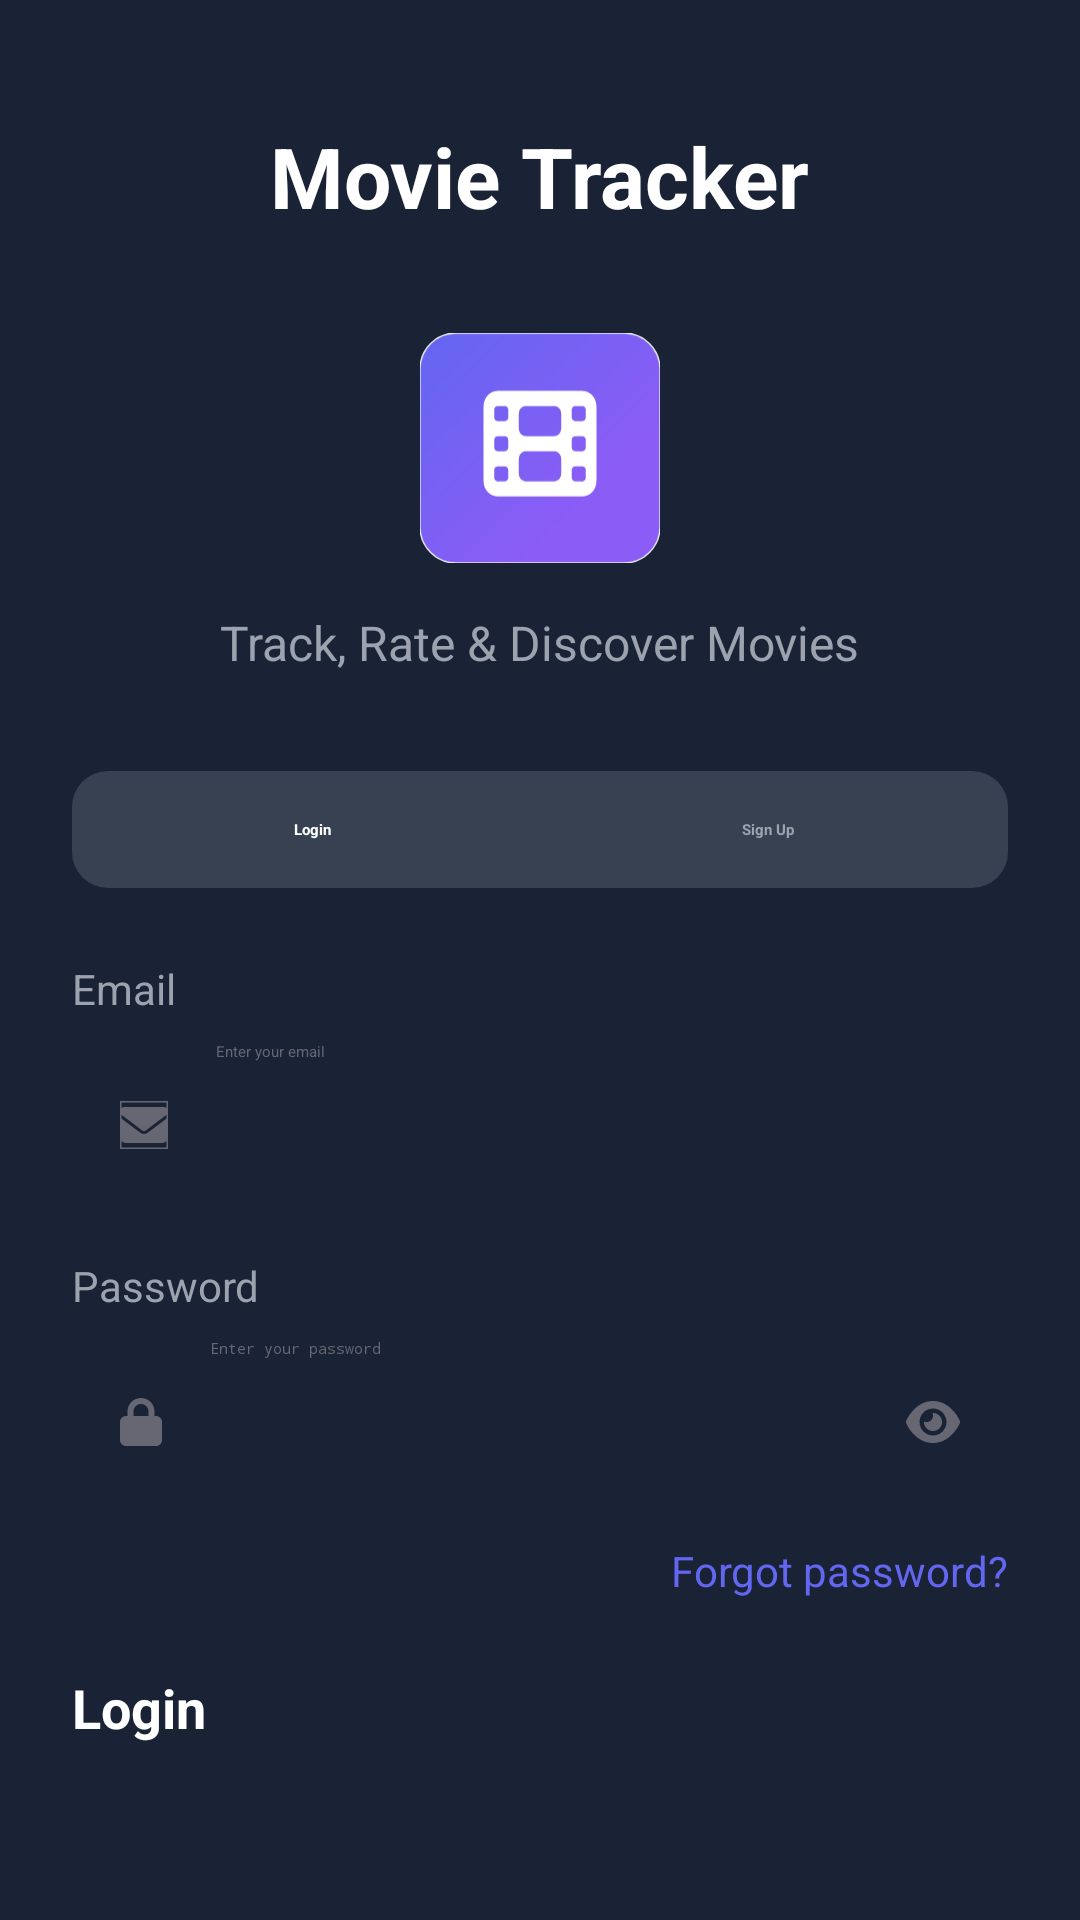

Layout XML and referenced resources for this Android screen:
<!-- AndroidManifest.xml: application theme Theme.Movieapp -->
<!-- res/layout/activity_main.xml -->
<?xml version="1.0" encoding="utf-8"?>
<ScrollView xmlns:android="http://schemas.android.com/apk/res/android"
    xmlns:app="http://schemas.android.com/apk/res-auto"
    xmlns:tools="http://schemas.android.com/tools"
    android:layout_width="match_parent"
    android:layout_height="match_parent"
    android:background="@color/background1"
    android:fillViewport="true"
    android:id="@+id/main"
    tools:context=".MainActivity">

    <LinearLayout
        android:layout_width="match_parent"
        android:layout_height="wrap_content"
        android:orientation="vertical"
        android:padding="24dp"
        android:gravity="center_horizontal">

        <TextView
            android:id="@+id/titleTextView"
            android:layout_width="wrap_content"
            android:layout_height="wrap_content"
            android:layout_marginTop="16dp"
            android:text="Movie Tracker"
            android:textColor="@color/textColorPrimary"
            android:textSize="28sp"
            android:textStyle="bold" />

        <ImageView
            android:id="@+id/logoImageView"
            android:layout_width="80dp"
            android:layout_height="80dp"
            android:layout_marginTop="32dp"
            android:contentDescription="Movie Tracker"
            android:src="@drawable/app_logo" />

        <TextView
            android:id="@+id/subtitleTextView"
            android:layout_width="wrap_content"
            android:layout_height="wrap_content"
            android:layout_marginTop="14dp"
            android:text="Track, Rate &amp; Discover Movies"
            android:textColor="@color/textColorSecondary"
            android:textSize="16sp" />

        <LinearLayout
            android:layout_width="match_parent"
            android:layout_height="wrap_content"
            android:layout_marginTop="32dp"
            android:background="@drawable/bg_toggle_container"
            android:orientation="horizontal"
            android:padding="4dp">

            <TextView
                android:id="@+id/loginTab"
                android:layout_width="0dp"
                android:layout_height="wrap_content"
                android:layout_weight="1"
                android:background="@drawable/bg_toggle_selected"
                android:gravity="center"
                android:paddingVertical="12dp"
                android:text="Login"
                android:textColor="@color/textColorPrimary"
                android:textStyle="bold" />

            <TextView
                android:id="@+id/signupTab"
                android:layout_width="0dp"
                android:layout_height="wrap_content"
                android:layout_weight="1"
                android:gravity="center"
                android:paddingVertical="12dp"
                android:text="Sign Up"
                android:textColor="@color/textColorSecondary"
                android:textStyle="bold" />
        </LinearLayout>


        <TextView
            android:layout_width="match_parent"
            android:layout_height="wrap_content"
            android:layout_marginTop="24dp"
            android:text="Email"
            android:textColor="@color/textColorSecondary"
            android:textSize="14sp" />

        <EditText
            android:id="@+id/emailEditText"
            android:layout_width="match_parent"
            android:layout_height="56dp"
            android:layout_marginTop="8dp"
            android:background="@drawable/bg_input_field"
            android:drawableStart="@drawable/email_icon"
            android:drawablePadding="16dp"
            android:drawableTint="@color/textColorHint"
            android:hint="Enter your email"
            android:inputType="textEmailAddress"
            android:paddingHorizontal="16dp"
            android:textColor="@color/textColorPrimary"
            android:textColorHint="@color/textColorHint" />

        <TextView
            android:layout_width="match_parent"
            android:layout_height="wrap_content"
            android:layout_marginTop="16dp"
            android:text="Password"
            android:textColor="@color/textColorSecondary"
            android:textSize="14sp" />

        <EditText
            android:id="@+id/passwordEditText"
            android:layout_width="match_parent"
            android:layout_height="56dp"
            android:layout_marginTop="8dp"
            android:background="@drawable/bg_input_field"
            android:drawableStart="@drawable/lock_icon"
            android:drawableEnd="@drawable/visibility_icon"
            android:drawablePadding="16dp"
            android:drawableTint="@color/textColorHint"
            android:hint="Enter your password"
            android:inputType="textPassword"
            android:paddingHorizontal="16dp"
            android:textColor="@color/textColorPrimary"
            android:textColorHint="@color/textColorHint" />

        <TextView
            android:id="@+id/forgotPasswordTextView"
            android:layout_width="wrap_content"
            android:layout_height="wrap_content"
            android:layout_gravity="end"
            android:layout_marginTop="12dp"
            android:text="Forgot password?"
            android:textColor="@color/colorPrimary"
            android:textSize="14sp" />

        <androidx.appcompat.widget.AppCompatButton
            android:id="@+id/loginButton"
            android:layout_width="match_parent"
            android:layout_height="56dp"
            android:layout_marginTop="24dp"
            android:background="@drawable/bg_button_primary"
            android:text="Login"
            android:textAllCaps="false"
            android:textColor="@color/textColorPrimary"
            android:textSize="18sp"
            android:textStyle="bold" />

        <View
            android:layout_width="match_parent"
            android:layout_height="0dp"
            android:layout_weight="1"
            android:minHeight="40dp" />

        <LinearLayout
            android:layout_width="match_parent"
            android:layout_height="wrap_content"
            android:orientation="horizontal"
            android:gravity="center"
            android:layout_marginTop="16dp"
            android:layout_marginBottom="16dp">

            <View
                android:layout_width="130dp"
                android:layout_height="1dp"
                android:background="#CCCCCC" />

            <Space
                android:layout_width="40dp"
                android:layout_height="1dp" />

            <View
                android:layout_width="130dp"
                android:layout_height="1dp"
                android:background="#CCCCCC" />
        </LinearLayout>

        <LinearLayout
            android:layout_width="match_parent"
            android:layout_height="wrap_content"
            android:background="@drawable/bg_input_field"
            android:orientation="vertical"
            android:padding="20dp">

            <TextView
                android:layout_width="wrap_content"
                android:layout_height="wrap_content"
                android:layout_gravity="center_horizontal"
                android:text="What you'll get:"
                android:textColor="@color/textColorPrimary"
                android:textSize="16sp" />

            <LinearLayout
                android:layout_width="match_parent"
                android:layout_height="wrap_content"
                android:layout_marginTop="16dp"
                android:orientation="horizontal">

                <LinearLayout
                    android:layout_width="0dp"
                    android:layout_height="wrap_content"
                    android:layout_weight="1"
                    android:gravity="center"
                    android:orientation="vertical">
                    <ImageView
                        android:layout_width="50dp"
                        android:layout_height="40dp"
                        android:src="@drawable/bookmark2_icon"
                        app:tint="@color/colorPrimary" />
                    <TextView
                        android:layout_width="wrap_content"
                        android:layout_height="wrap_content"
                        android:layout_marginTop="8dp"
                        android:text="Track Movies"
                        android:textColor="@color/textColorSecondary" />
                </LinearLayout>

                <LinearLayout
                    android:layout_width="0dp"
                    android:layout_height="wrap_content"
                    android:layout_weight="1"
                    android:gravity="center"
                    android:orientation="vertical">
                    <ImageView
                        android:layout_width="50dp"
                        android:layout_height="40dp"
                        android:src="@drawable/star1_icon"
                        app:tint="@color/colorPrimary" />
                    <TextView
                        android:layout_width="wrap_content"
                        android:layout_height="wrap_content"
                        android:layout_marginTop="8dp"
                        android:text="Rate and Review"
                        android:textColor="@color/textColorSecondary" />
                </LinearLayout>

                <LinearLayout
                    android:layout_width="0dp"
                    android:layout_height="wrap_content"
                    android:layout_weight="1"
                    android:gravity="center"
                    android:orientation="vertical">
                    <ImageView
                        android:layout_width="50dp"
                        android:layout_height="40dp"
                        android:src="@drawable/social_icon"
                        app:tint="@color/colorPrimary" />
                    <TextView
                        android:layout_width="wrap_content"
                        android:layout_height="wrap_content"
                        android:layout_marginTop="8dp"
                        android:text="Social Features"
                        android:textColor="@color/textColorSecondary" />
                </LinearLayout>
            </LinearLayout>
        </LinearLayout>

        <TextView
            android:id="@+id/termsTextView"
            android:layout_width="wrap_content"
            android:layout_height="wrap_content"
            android:layout_marginTop="24dp"
            android:layout_marginBottom="16dp"
            android:gravity="center"
            android:text="@string/terms_and_policy"
            android:textColor="@color/textColorSecondary"
            android:textSize="12sp" />

    </LinearLayout>
</ScrollView>
<!-- resources referenced by this layout -->
<resources>
  <color name="background1">#1A2335</color>
  <color name="colorPrimary">#6366F1</color>
  <color name="textColorHint">#676774</color>
  <color name="textColorPrimary">#FFFFFF</color>
  <color name="textColorSecondary">#9CA3AF</color>
  <!-- drawable bg_toggle_container (drawable) -->
  <?xml version="1.0" encoding="utf-8"?>
  <shape xmlns:android="http://schemas.android.com/apk/res/android"
      android:shape="rectangle">
      <solid android:color="@color/inputFieldBackground" />
      <corners android:radius="12dp" />
  </shape>
  <!-- drawable bookmark2_icon (drawable) -->
  <vector xmlns:android="http://schemas.android.com/apk/res/android"
      android:width="12dp"
      android:height="24dp"
      android:viewportWidth="12"
      android:viewportHeight="24">
    <path
        android:strokeWidth="1"
        android:pathData="M12,24H0V0H12V24Z"
        android:fillColor="#00000000"
        android:strokeColor="#E5E7EB"/>
    <group>
      <clip-path
          android:pathData="M0,4H12V20H0V4Z"/>
      <path
          android:pathData="M0,5.5V19.241C0,19.659 0.341,20 0.759,20C0.916,20 1.069,19.953 1.197,19.862L6,16.5L10.803,19.862C10.931,19.953 11.084,20 11.241,20C11.659,20 12,19.659 12,19.241V5.5C12,4.672 11.328,4 10.5,4H1.5C0.672,4 0,4.672 0,5.5Z"
          android:fillColor="#6366F1"/>
    </group>
  </vector>
  <!-- drawable email_icon (drawable) -->
  <vector xmlns:android="http://schemas.android.com/apk/res/android"
      android:width="16dp"
      android:height="16dp"
      android:viewportWidth="16"
      android:viewportHeight="16">
    <path
        android:strokeWidth="1"
        android:pathData="M16,16H0V0H16V16Z"
        android:fillColor="#00000000"
        android:strokeColor="#E5E7EB"/>
    <path
        android:pathData="M1.5,2C0.672,2 0,2.672 0,3.5C0,3.972 0.222,4.416 0.6,4.7L7.4,9.8C7.756,10.066 8.244,10.066 8.6,9.8L15.4,4.7C15.778,4.416 16,3.972 16,3.5C16,2.672 15.328,2 14.5,2H1.5ZM0,5.5V12C0,13.103 0.897,14 2,14H14C15.103,14 16,13.103 16,12V5.5L9.2,10.6C8.488,11.134 7.512,11.134 6.8,10.6L0,5.5Z"
        android:fillColor="#9CA3AF"/>
  </vector>
  <!-- drawable lock_icon (drawable) -->
  <vector xmlns:android="http://schemas.android.com/apk/res/android"
      android:width="14dp"
      android:height="16dp"
      android:viewportWidth="14"
      android:viewportHeight="16">
    <group>
      <clip-path
          android:pathData="M0,0H14V16H0V0Z"/>
      <path
          android:pathData="M4.5,4.5V6H9.5V4.5C9.5,3.119 8.381,2 7,2C5.619,2 4.5,3.119 4.5,4.5ZM2.5,6V4.5C2.5,2.016 4.516,0 7,0C9.484,0 11.5,2.016 11.5,4.5V6H12C13.103,6 14,6.897 14,8V14C14,15.103 13.103,16 12,16H2C0.897,16 0,15.103 0,14V8C0,6.897 0.897,6 2,6H2.5Z"
          android:fillColor="#9CA3AF"/>
    </group>
  </vector>
  <!-- drawable star1_icon (drawable) -->
  <vector xmlns:android="http://schemas.android.com/apk/res/android"
      android:width="18dp"
      android:height="24dp"
      android:viewportWidth="18"
      android:viewportHeight="24">
    <path
        android:strokeWidth="1"
        android:pathData="M18,24H0V0H18V24Z"
        android:fillColor="#00000000"
        android:strokeColor="#E5E7EB"/>
    <group>
      <clip-path
          android:pathData="M0,4H18V20H0V4Z"/>
      <path
          android:pathData="M9.903,4.563C9.738,4.219 9.388,4 9.003,4C8.619,4 8.272,4.219 8.103,4.563L6.094,8.697L1.606,9.359C1.231,9.416 0.919,9.678 0.803,10.038C0.688,10.397 0.781,10.794 1.05,11.059L4.306,14.281L3.538,18.834C3.475,19.209 3.631,19.591 3.941,19.813C4.25,20.034 4.659,20.063 4.997,19.884L9.006,17.744L13.016,19.884C13.353,20.063 13.762,20.038 14.072,19.813C14.381,19.587 14.538,19.209 14.475,18.834L13.703,14.281L16.959,11.059C17.228,10.794 17.325,10.397 17.206,10.038C17.087,9.678 16.778,9.416 16.403,9.359L11.913,8.697L9.903,4.563Z"
          android:fillColor="#6366F1"/>
    </group>
  </vector>
  <string name="terms_and_policy">By continuing, you agree to our <font color="#6C63FF">Terms of Service</font> and <font color="#6C63FF">Privacy Policy</font></string>
  <color name="inputFieldBackground">#374151</color>
</resources>
